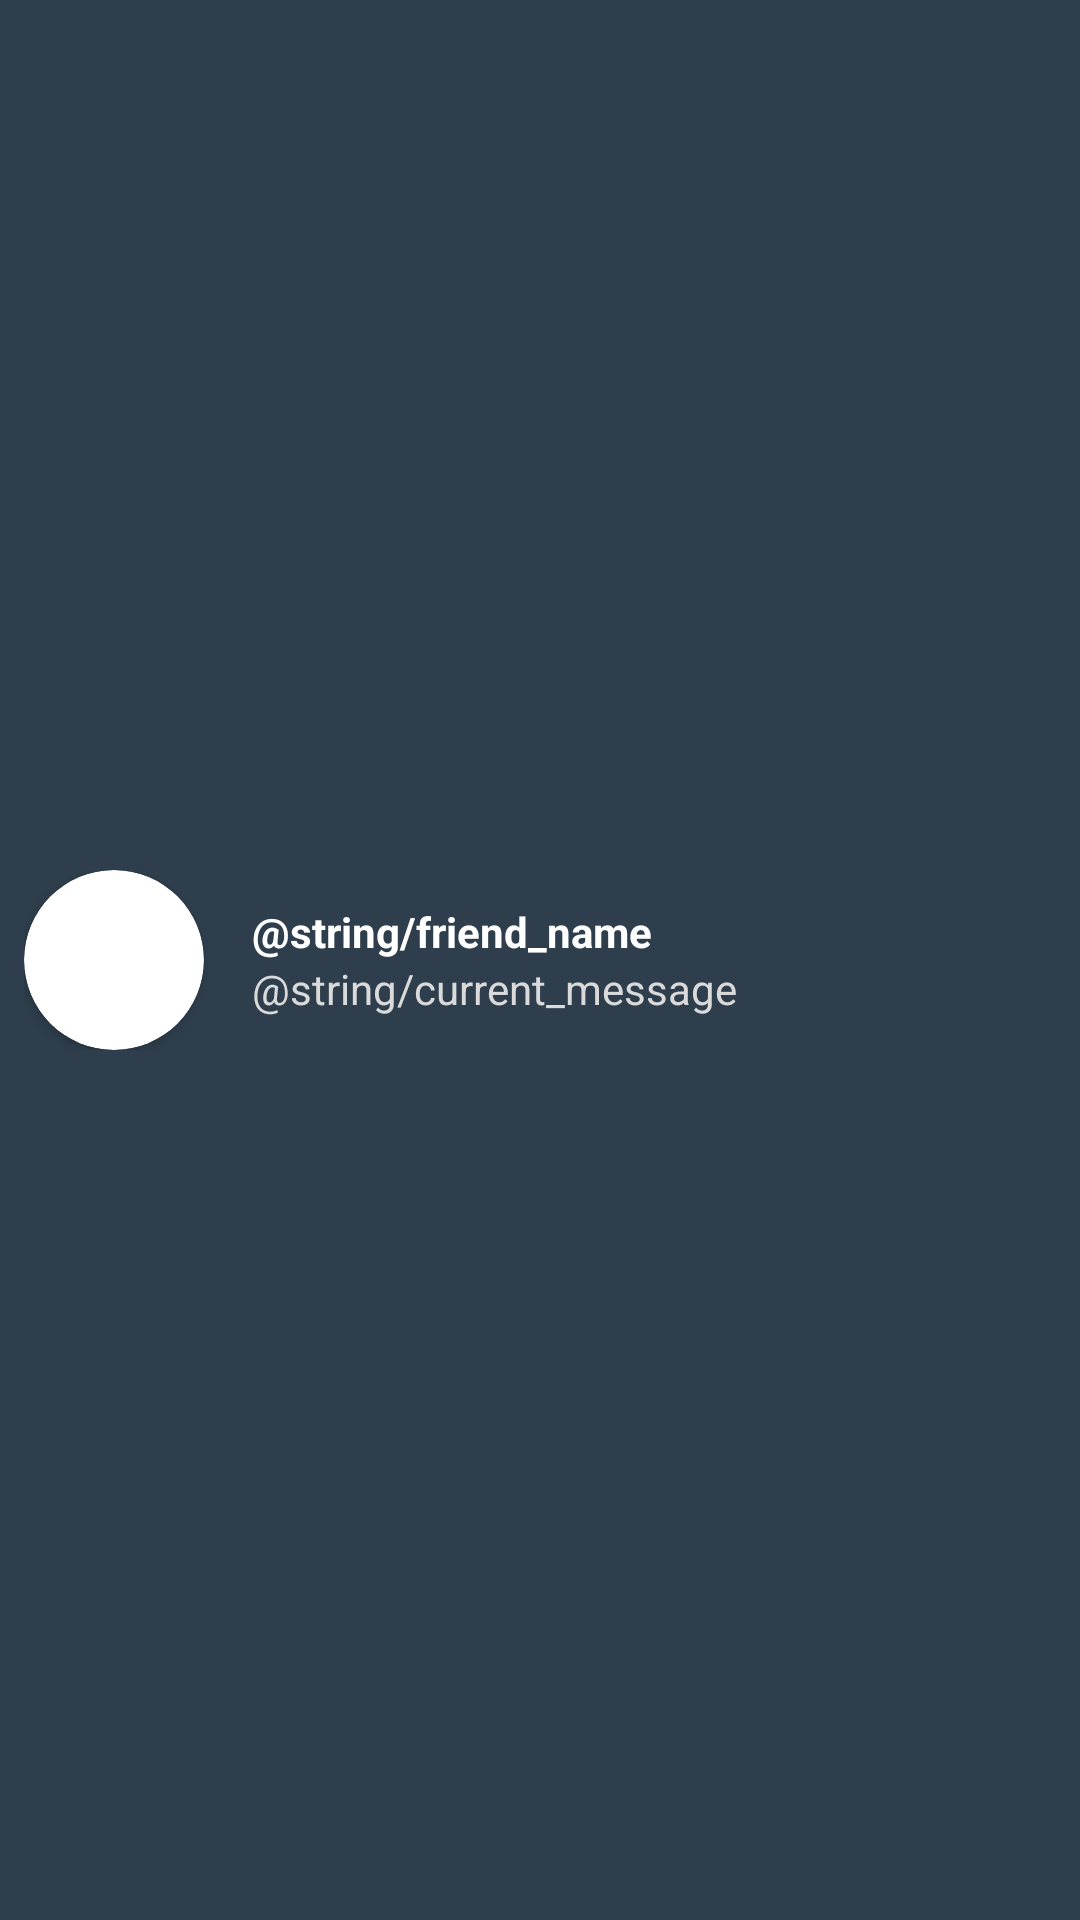

Write the Android layout XML for this screen, with the resource values it uses.
<!-- AndroidManifest.xml: application theme AppTheme -->
<!-- res/layout/message_list_item_dark.xml -->
<?xml version="1.0" encoding="utf-8"?>
<androidx.constraintlayout.widget.ConstraintLayout android:layout_width="match_parent"
    android:layout_height="80dp"
    xmlns:android="http://schemas.android.com/apk/res/android"
    xmlns:app="http://schemas.android.com/apk/res-auto"
    xmlns:tools="http://schemas.android.com/tools"
    android:background="@drawable/item_background_dark"
    android:clickable="true"
    android:focusable="true"
    android:layout_marginBottom="1dp"
    android:id="@+id/message_item_background_view">

        <androidx.constraintlayout.widget.ConstraintLayout
            android:layout_width="match_parent"
            android:layout_height="wrap_content"
            app:layout_constraintTop_toTopOf="parent"
            app:layout_constraintBottom_toBottomOf="parent"
            app:layout_constraintStart_toStartOf="parent"
            app:layout_constraintEnd_toEndOf="parent"
            android:padding="8dp" >

                <androidx.cardview.widget.CardView
                    android:id="@+id/message_friend_cardview"
                    android:layout_width="wrap_content"
                    android:layout_height="wrap_content"
                    app:layout_constraintTop_toTopOf="parent"
                    app:layout_constraintStart_toStartOf="parent"
                    app:layout_constraintBottom_toBottomOf="parent"
                    app:cardCornerRadius="30dp" >

                        <ImageView
                            android:id="@+id/message_friend_picture_item"
                            android:layout_width="60dp"
                            android:layout_height="60dp"
                            tools:src="@drawable/user_picture"
                            app:layout_constraintBottom_toBottomOf="parent"
                            app:layout_constraintStart_toStartOf="parent"
                            app:layout_constraintTop_toTopOf="parent" />

                </androidx.cardview.widget.CardView>

                <LinearLayout
                    android:id="@+id/messageFriendInfoLinearLayout"
                    android:layout_width="0dp"
                    android:layout_height="match_parent"
                    android:orientation="vertical"
                    app:layout_constraintTop_toTopOf="parent"
                    app:layout_constraintBottom_toBottomOf="parent"
                    app:layout_constraintStart_toEndOf="@id/message_friend_cardview"
                    app:layout_constraintEnd_toEndOf="parent"
                    android:layout_marginStart="16dp"
                    android:layout_marginEnd="8dp">

                        <TextView
                            android:id="@+id/message_friend_username_item"
                            android:layout_width="wrap_content"
                            android:layout_height="wrap_content"
                            android:text="@string/friend_name"
                            android:textStyle="bold"
                            android:textColor="@android:color/white"
                            android:maxLines="1"
                            android:ellipsize="end"/>

                        <TextView
                            android:id="@+id/message_friend_message_item"
                            android:layout_width="match_parent"
                            android:layout_height="wrap_content"
                            android:textColor="@color/lightGray"
                            android:text="@string/current_message"
                            android:maxLines="1"
                            android:ellipsize="end" />

                </LinearLayout>

        </androidx.constraintlayout.widget.ConstraintLayout>


</androidx.constraintlayout.widget.ConstraintLayout>
<!-- resources referenced by this layout -->
<resources>
  <color name="lightGray">#DADADB</color>
  <!-- drawable item_background_dark (drawable) -->
  <?xml version="1.0" encoding="utf-8"?>
  <ripple xmlns:android="http://schemas.android.com/apk/res/android"
      android:color="@color/colorPrimary">
      <item android:id="@android:id/mask">
          <shape android:shape="rectangle">
              <solid android:color="@android:color/white" />
          </shape>
      </item>
  
      <item android:id="@android:id/background">
          <shape android:shape="rectangle">
              <solid android:color="@color/listItemBackground" />
          </shape>
      </item>
  </ripple>
  <string name="current_message">Message actuel</string>
  <string name="friend_name">Nom d\'amis</string>
  <style name="AppTheme" parent="Theme.AppCompat.Light">
          
          <item name="colorPrimary">@android:color/white</item>
          <item name="colorPrimaryDark">@color/colorPrimaryDark</item>
          <item name="colorAccent">@color/colorAccent</item>
      </style>
  <color name="colorPrimary">#1B73BA</color>
  <color name="listItemBackground">#2E3E4C</color>
  <color name="colorPrimaryDark">#202A33</color>
  <color name="colorAccent">#03DAC5</color>
</resources>
